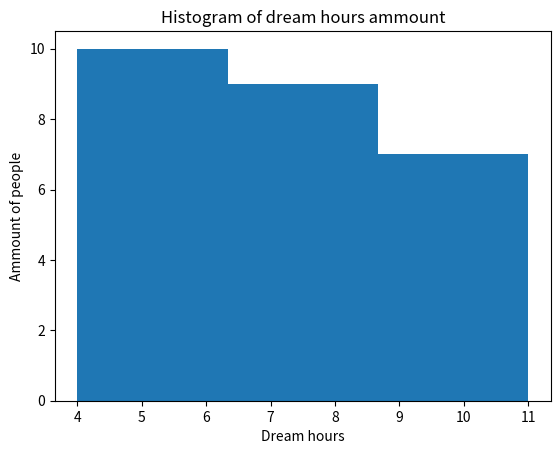

Recreate this plot in Python.
import matplotlib.pyplot as plt

data = [5, 6, 7, 4, 6, 5, 7, 8, 5, 8, 9, 10, 11, 8, 9, 10, 7, 6, 5, 7, 8, 9, 10, 7, 6, 5]

plt.hist(data, bins=3)

plt.xlabel("Dream hours")
plt.ylabel("Ammount of people")
plt.title("Histogram of dream hours ammount")

plt.show()